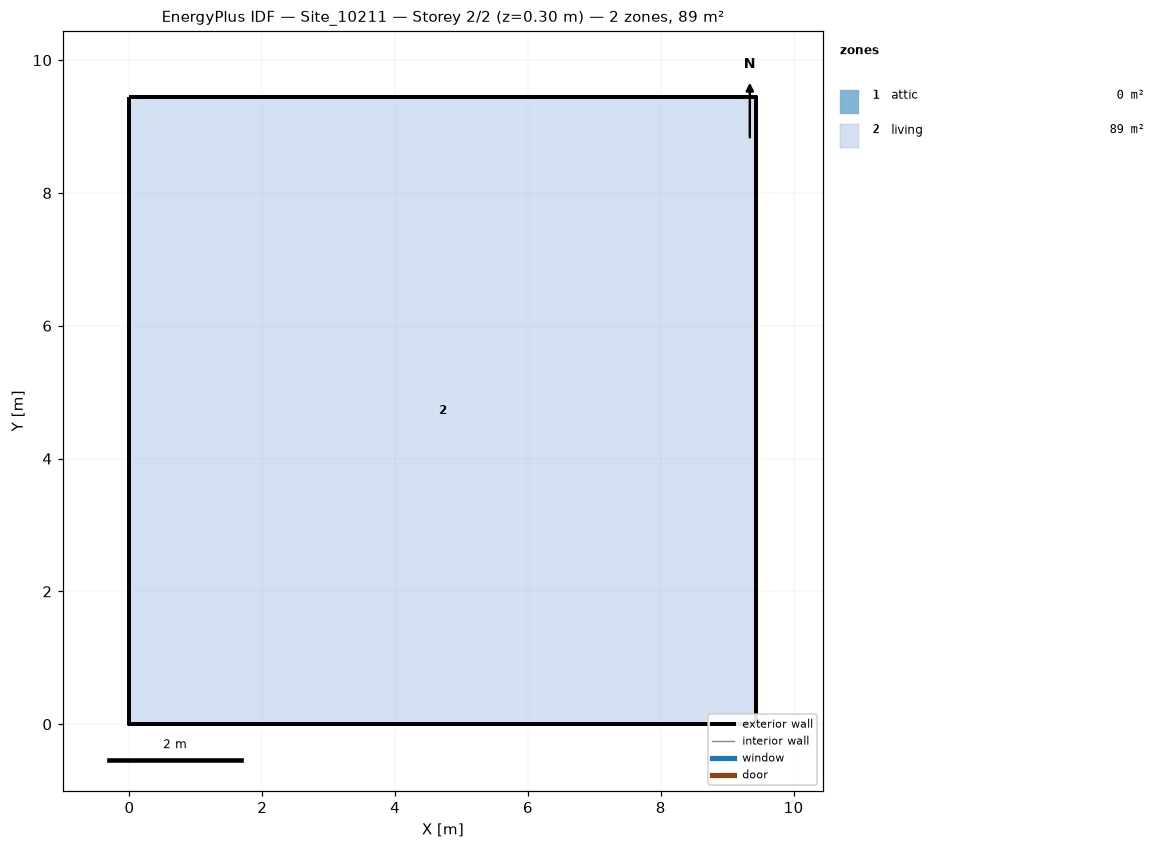
=== STOREY PLAN SPEC (per zone: floor XY polygon, exterior-wall plan segments, windows/doors) ===
zone 1: attic  (0.0 m²)
  exterior wall: (9.44, 0.00) – (9.44, 9.44) – (9.44, 4.72)  [14.2 m]
  exterior wall: (0.00, 9.44) – (0.00, 0.00) – (0.00, 4.72)  [14.2 m]
zone 2: living  (89.1 m²)
  floor: (0.00, 0.00) (0.00, 9.44) (9.44, 9.44) (9.44, 0.00)
  exterior wall: (0.00, 0.00) – (9.44, 0.00)  [9.4 m]
  exterior wall: (9.44, 0.00) – (9.44, 9.44)  [9.4 m]
  exterior wall: (9.44, 9.44) – (0.00, 9.44)  [9.4 m]
  exterior wall: (0.00, 9.44) – (0.00, 0.00)  [9.4 m]

=== DERIVED (storey summary) ===
Building: Site_10211
Storey: 2 of 2  (floor level z = 0.30 m)
Storey gross floor area: 89.1 m²
Zones on this storey: 2
  - attic: floor 0.0 m²; exterior wall 28.3 m (14.8 m²); WWR 0.0%
  - living: floor 89.1 m²; exterior wall 37.8 m (92.1 m²); WWR 0.0%
Zone adjacency: (none detected)